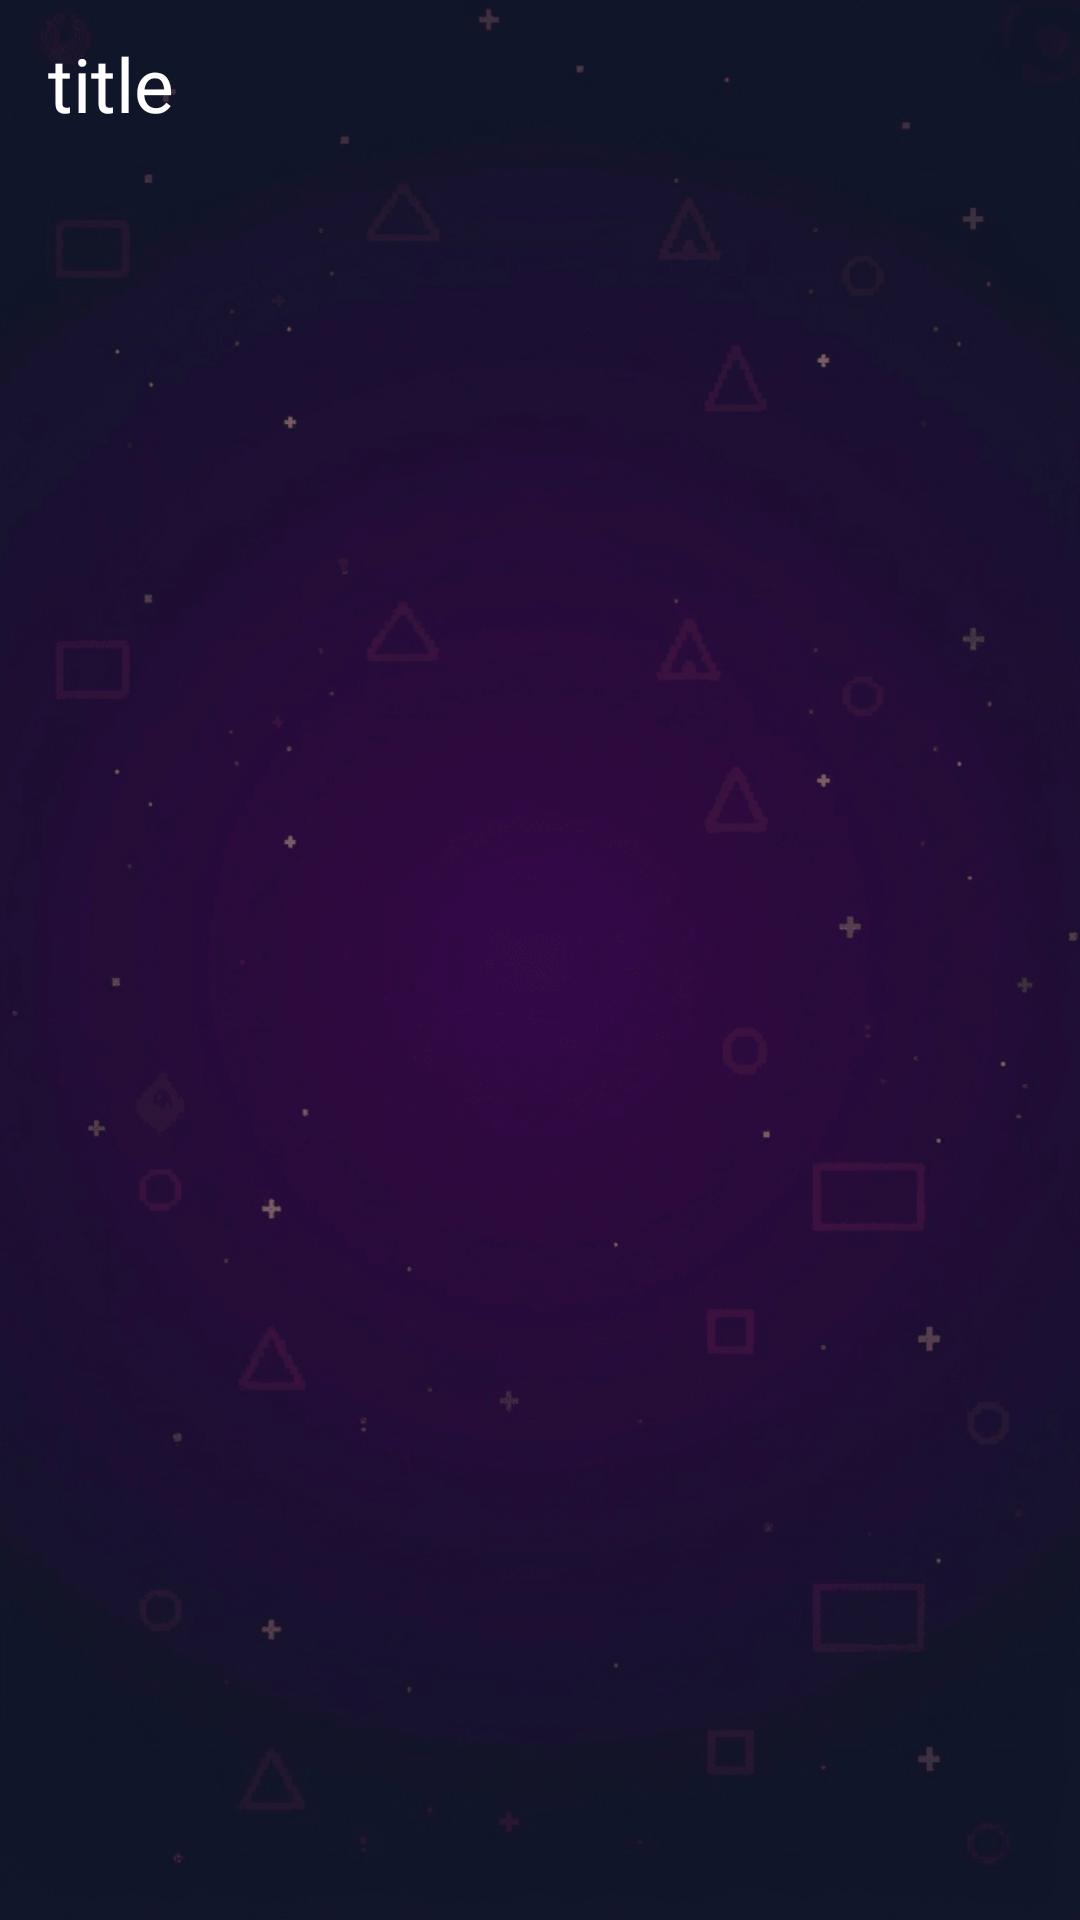

Reconstruct the res/layout file that produces this screen, plus the resources it refers to.
<!-- AndroidManifest.xml: application theme Theme.ClassicGames -->
<!-- res/layout/activity_patch_notes.xml -->
<?xml version="1.0" encoding="utf-8"?>
<androidx.constraintlayout.widget.ConstraintLayout xmlns:android="http://schemas.android.com/apk/res/android"
    xmlns:app="http://schemas.android.com/apk/res-auto"
    xmlns:tools="http://schemas.android.com/tools"
    android:layout_width="match_parent"
    android:layout_height="match_parent"
    tools:context=".ui.views.activity.PatchNotesActivity"
    android:background="@drawable/splash_background">

    <include android:id="@+id/PatchNotes_Toolbar"
        layout="@layout/toolbar"/>

    <ScrollView
        android:layout_width="0dp"
        android:layout_height="0dp"
        android:paddingBottom="25dp"
        android:scrollbars="none"
        android:layout_marginTop="20dp"
        app:layout_constraintBottom_toBottomOf="parent"
        app:layout_constraintEnd_toStartOf="@+id/PatchNotes_GuidelineEnd"
        app:layout_constraintStart_toStartOf="@+id/PatchNotes_GuidelineStart"
        app:layout_constraintTop_toBottomOf="@+id/PatchNotes_Toolbar">

        
        <LinearLayout
            android:id="@+id/PatchNotes_Container"
            android:orientation="vertical"
            android:layout_width="match_parent"
            android:layout_height="wrap_content" />
    </ScrollView>

    <androidx.constraintlayout.widget.Guideline
        android:id="@+id/PatchNotes_GuidelineBottom"
        android:orientation="horizontal"
        style="@style/GuideLineBottom" />

    <androidx.constraintlayout.widget.Guideline
        android:id="@+id/PatchNotes_GuidelineStart"
        style="@style/GuideLineStart"
        android:orientation="vertical" />

    <androidx.constraintlayout.widget.Guideline
        android:id="@+id/PatchNotes_GuidelineEnd"
        style="@style/GuideLineEnd"
        android:orientation="vertical" />

</androidx.constraintlayout.widget.ConstraintLayout>
<!-- res/layout/toolbar.xml (included above) -->
<?xml version="1.0" encoding="utf-8"?>
<androidx.appcompat.widget.Toolbar xmlns:android="http://schemas.android.com/apk/res/android"
    xmlns:app="http://schemas.android.com/apk/res-auto"
    xmlns:tools="http://schemas.android.com/tools"
    android:id="@+id/toolbar"
    android:layout_width="match_parent"
    android:layout_height="wrap_content"
    android:elevation="4dp"
    android:theme="@style/ThemeOverlay.AppCompat.ActionBar"
    app:layout_constraintEnd_toEndOf="parent"
    app:layout_constraintStart_toStartOf="parent"
    app:layout_constraintTop_toTopOf="parent"
    app:popupTheme="@style/ThemeOverlay.AppCompat.Light"
    android:background="@android:color/transparent"
    android:paddingTop="5dp"
    android:paddingBottom="5dp">

    <TextView
        android:id="@+id/Toolbar_Title"
        style="@style/BigTextView"
        tools:text="title"
        app:layout_constraintEnd_toEndOf="parent"
        app:layout_constraintStart_toStartOf="parent"
        app:layout_constraintTop_toTopOf="parent" />

</androidx.appcompat.widget.Toolbar>
<!-- resources referenced by this layout -->
<resources>
  <!-- drawable splash_background: png bitmap (drawable, 984895 bytes) -->
  <style name="BigTextView" parent="CustomTextView">
          <item name="android:textSize">25sp</item>
      </style>
  <style name="GuideLineBottom" parent="GuideLine">
          <item name="layout_constraintGuide_end">25dp</item>
      </style>
  <style name="GuideLineEnd" parent="GuideLine">
          <item name="layout_constraintGuide_end">25dp</item>
      </style>
  <style name="GuideLineStart" parent="GuideLine">
          <item name="layout_constraintGuide_begin">25dp</item>
      </style>
  <style name="Theme.ClassicGames" parent="Theme.MaterialComponents.DayNight.NoActionBar">
          
          <item name="colorPrimary">@color/soft_orange_500</item>
          <item name="colorPrimaryVariant">@color/soft_orange_700</item>
          <item name="colorOnPrimary">@color/white</item>
          
          <item name="colorSecondary">@color/dark_blue_200</item>
          <item name="colorSecondaryVariant">@color/dark_blue_700</item>
          <item name="colorOnSecondary">@color/white</item>
  
          
          <item name="android:statusBarColor">?attr/colorPrimaryVariant</item>
          
      </style>
  <style name="CustomTextView">
          <item name="android:layout_height">wrap_content</item>
          <item name="android:layout_width">wrap_content</item>
          <item name="android:textColor">?attr/colorOnPrimary</item>
          <item name="android:fontFamily">@font/boogaloo</item>
      </style>
  <style name="GuideLine">
          <item name="android:layout_width">wrap_content</item>
          <item name="android:layout_height">wrap_content</item>
      </style>
  <color name="soft_orange_500">#FFA726</color>
  <color name="soft_orange_700">#FF9800</color>
  <color name="white">#FFFFFFFF</color>
  <color name="dark_blue_200">#80D8FF</color>
  <color name="dark_blue_700">#01579B</color>
</resources>
